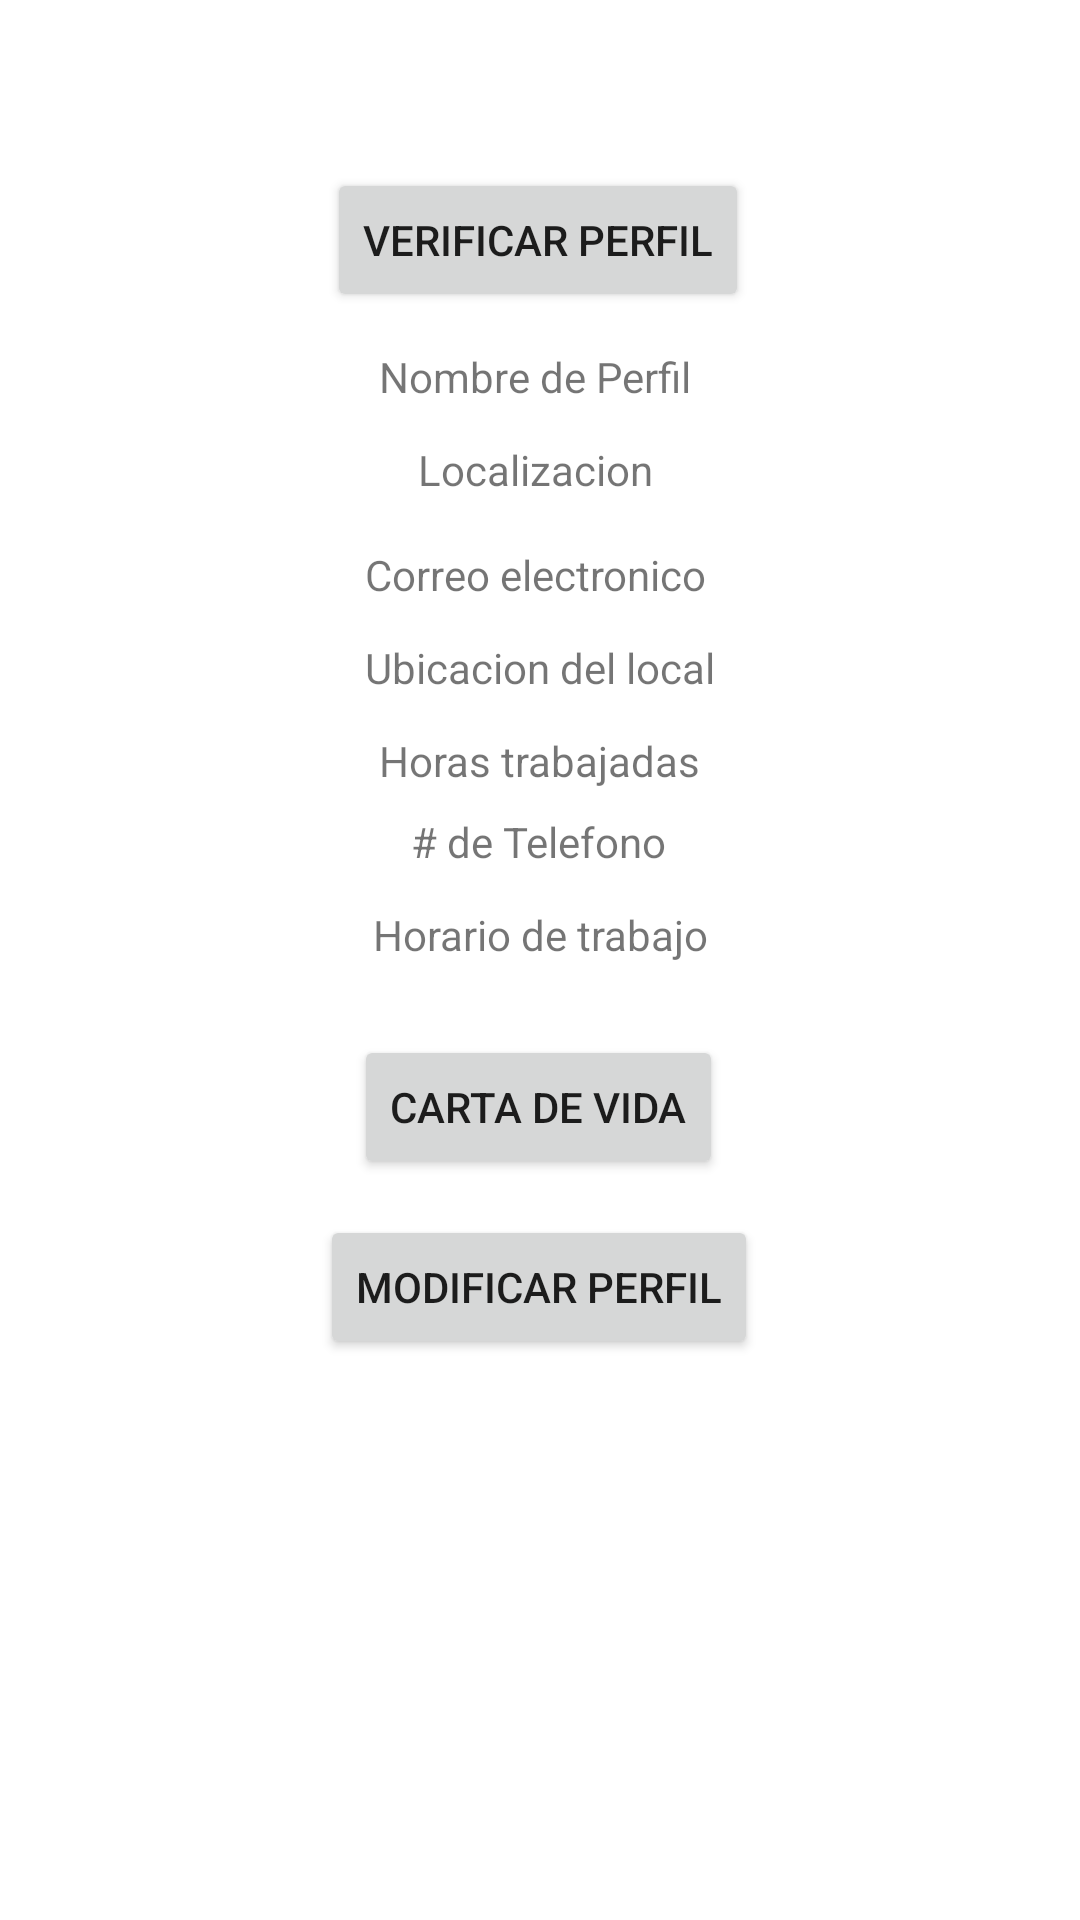

This screen was rendered from an Android layout file. Write that file and the resources it references.
<!-- AndroidManifest.xml: application theme Theme.Proyecto -->
<!-- res/layout/fragment_profile.xml -->
<?xml version="1.0" encoding="utf-8"?>
<FrameLayout xmlns:android="http://schemas.android.com/apk/res/android"
    xmlns:app="http://schemas.android.com/apk/res-auto"
    xmlns:tools="http://schemas.android.com/tools"
android:layout_width="match_parent"
android:layout_height="match_parent"
tools:context=".BlankFragment">

    <androidx.constraintlayout.widget.ConstraintLayout
        android:layout_width="match_parent"
        android:layout_height="match_parent">

        <ImageView
            android:id="@+id/imMyProfile"
            android:layout_width="wrap_content"
            android:layout_height="wrap_content"
            android:layout_marginTop="36dp"
            app:layout_constraintEnd_toEndOf="parent"
            app:layout_constraintHorizontal_bias="0.498"
            app:layout_constraintStart_toStartOf="parent"
            app:layout_constraintTop_toTopOf="parent"
            tools:srcCompat="@tools:sample/avatars" />

        <Button
            android:id="@+id/btVerificar"
            android:layout_width="wrap_content"
            android:layout_height="wrap_content"
            android:layout_marginTop="20dp"
            android:text="Verificar Perfil"
            app:layout_constraintEnd_toEndOf="@+id/imMyProfile"
            app:layout_constraintHorizontal_bias="0.487"
            app:layout_constraintStart_toStartOf="@+id/imMyProfile"
            app:layout_constraintTop_toBottomOf="@+id/imMyProfile" />

        <TextView
            android:id="@+id/tvNombreProfile"
            android:layout_width="wrap_content"
            android:layout_height="wrap_content"
            android:layout_marginTop="12dp"
            android:text="Nombre de Perfil"
            app:layout_constraintEnd_toEndOf="@+id/btVerificar"
            app:layout_constraintHorizontal_bias="0.476"
            app:layout_constraintStart_toStartOf="@+id/btVerificar"
            app:layout_constraintTop_toBottomOf="@+id/btVerificar" />

        <TextView
            android:id="@+id/tvMyLocation"
            android:layout_width="wrap_content"
            android:layout_height="wrap_content"
            android:layout_marginTop="12dp"
            android:text="Localizacion"
            app:layout_constraintEnd_toEndOf="@+id/tvNombreProfile"
            app:layout_constraintStart_toStartOf="@+id/tvNombreProfile"
            app:layout_constraintTop_toBottomOf="@+id/tvNombreProfile" />

        <TextView
            android:id="@+id/tvMyEmail"
            android:layout_width="wrap_content"
            android:layout_height="wrap_content"
            android:layout_marginTop="16dp"
            android:text="Correo electronico"
            app:layout_constraintEnd_toEndOf="@+id/tvMyLocation"
            app:layout_constraintStart_toStartOf="@+id/tvMyLocation"
            app:layout_constraintTop_toBottomOf="@+id/tvMyLocation" />

        <TextView
            android:id="@+id/tvLocation"
            android:layout_width="wrap_content"
            android:layout_height="wrap_content"
            android:layout_marginTop="12dp"
            android:text="Ubicacion del local"
            app:layout_constraintEnd_toEndOf="@+id/tvMyEmail"
            app:layout_constraintHorizontal_bias="0.0"
            app:layout_constraintStart_toStartOf="@+id/tvMyEmail"
            app:layout_constraintTop_toBottomOf="@+id/tvMyEmail" />

        <TextView
            android:id="@+id/tvHorasTrabajadas"
            android:layout_width="wrap_content"
            android:layout_height="wrap_content"
            android:layout_marginTop="12dp"
            android:text="Horas trabajadas"
            app:layout_constraintEnd_toEndOf="@+id/tvLocation"
            app:layout_constraintStart_toStartOf="@+id/tvLocation"
            app:layout_constraintTop_toBottomOf="@+id/tvLocation" />

        <TextView
            android:id="@+id/tvTelefono"
            android:layout_width="wrap_content"
            android:layout_height="wrap_content"
            android:layout_marginTop="8dp"
            android:text="# de Telefono"
            app:layout_constraintEnd_toEndOf="@+id/tvHorasTrabajadas"
            app:layout_constraintHorizontal_bias="0.476"
            app:layout_constraintStart_toStartOf="@+id/tvHorasTrabajadas"
            app:layout_constraintTop_toBottomOf="@+id/tvHorasTrabajadas" />

        <TextView
            android:id="@+id/tvDisponibilidad"
            android:layout_width="wrap_content"
            android:layout_height="wrap_content"
            android:layout_marginTop="12dp"
            android:text="Horario de trabajo"
            app:layout_constraintEnd_toEndOf="@+id/tvTelefono"
            app:layout_constraintHorizontal_bias="0.481"
            app:layout_constraintStart_toStartOf="@+id/tvTelefono"
            app:layout_constraintTop_toBottomOf="@+id/tvTelefono" />

        <Button
            android:id="@+id/btCartaVida"
            android:layout_width="wrap_content"
            android:layout_height="wrap_content"
            android:layout_marginTop="24dp"
            android:text="Carta de vida"
            app:layout_constraintEnd_toEndOf="parent"
            app:layout_constraintHorizontal_bias="0.498"
            app:layout_constraintStart_toStartOf="parent"
            app:layout_constraintTop_toBottomOf="@+id/tvDisponibilidad" />

        <Button
            android:id="@+id/btModificarPerfil"
            android:layout_width="wrap_content"
            android:layout_height="wrap_content"
            android:layout_marginTop="12dp"
            android:text="Modificar Perfil"
            app:layout_constraintEnd_toEndOf="@+id/btCartaVida"
            app:layout_constraintStart_toStartOf="@+id/btCartaVida"
            app:layout_constraintTop_toBottomOf="@+id/btCartaVida" />
    </androidx.constraintlayout.widget.ConstraintLayout>

</FrameLayout>
<!-- resources referenced by this layout -->
<resources>
  <style name="Theme.Proyecto" parent="Theme.MaterialComponents.DayNight.DarkActionBar">
          
          <item name="colorPrimary">@color/amarillo_200</item>
          <item name="colorPrimaryVariant">@color/amarillo_500</item>
          <item name="colorOnPrimary">@color/gris_200</item>
          
          <item name="colorSecondary">@color/teal_200</item>
          <item name="colorSecondaryVariant">@color/teal_700</item>
          <item name="colorOnSecondary">@color/black</item>
          
          <item name="android:statusBarColor" tools:targetApi="l">?attr/colorPrimaryVariant</item>
          
      </style>
  <color name="amarillo_200">#FEDF02</color>
  <color name="amarillo_500">#F5BD1E</color>
  <color name="gris_200">#555555</color>
  <color name="teal_200">#FF03DAC5</color>
  <color name="teal_700">#FF018786</color>
  <color name="black">#673AB7</color>
</resources>
